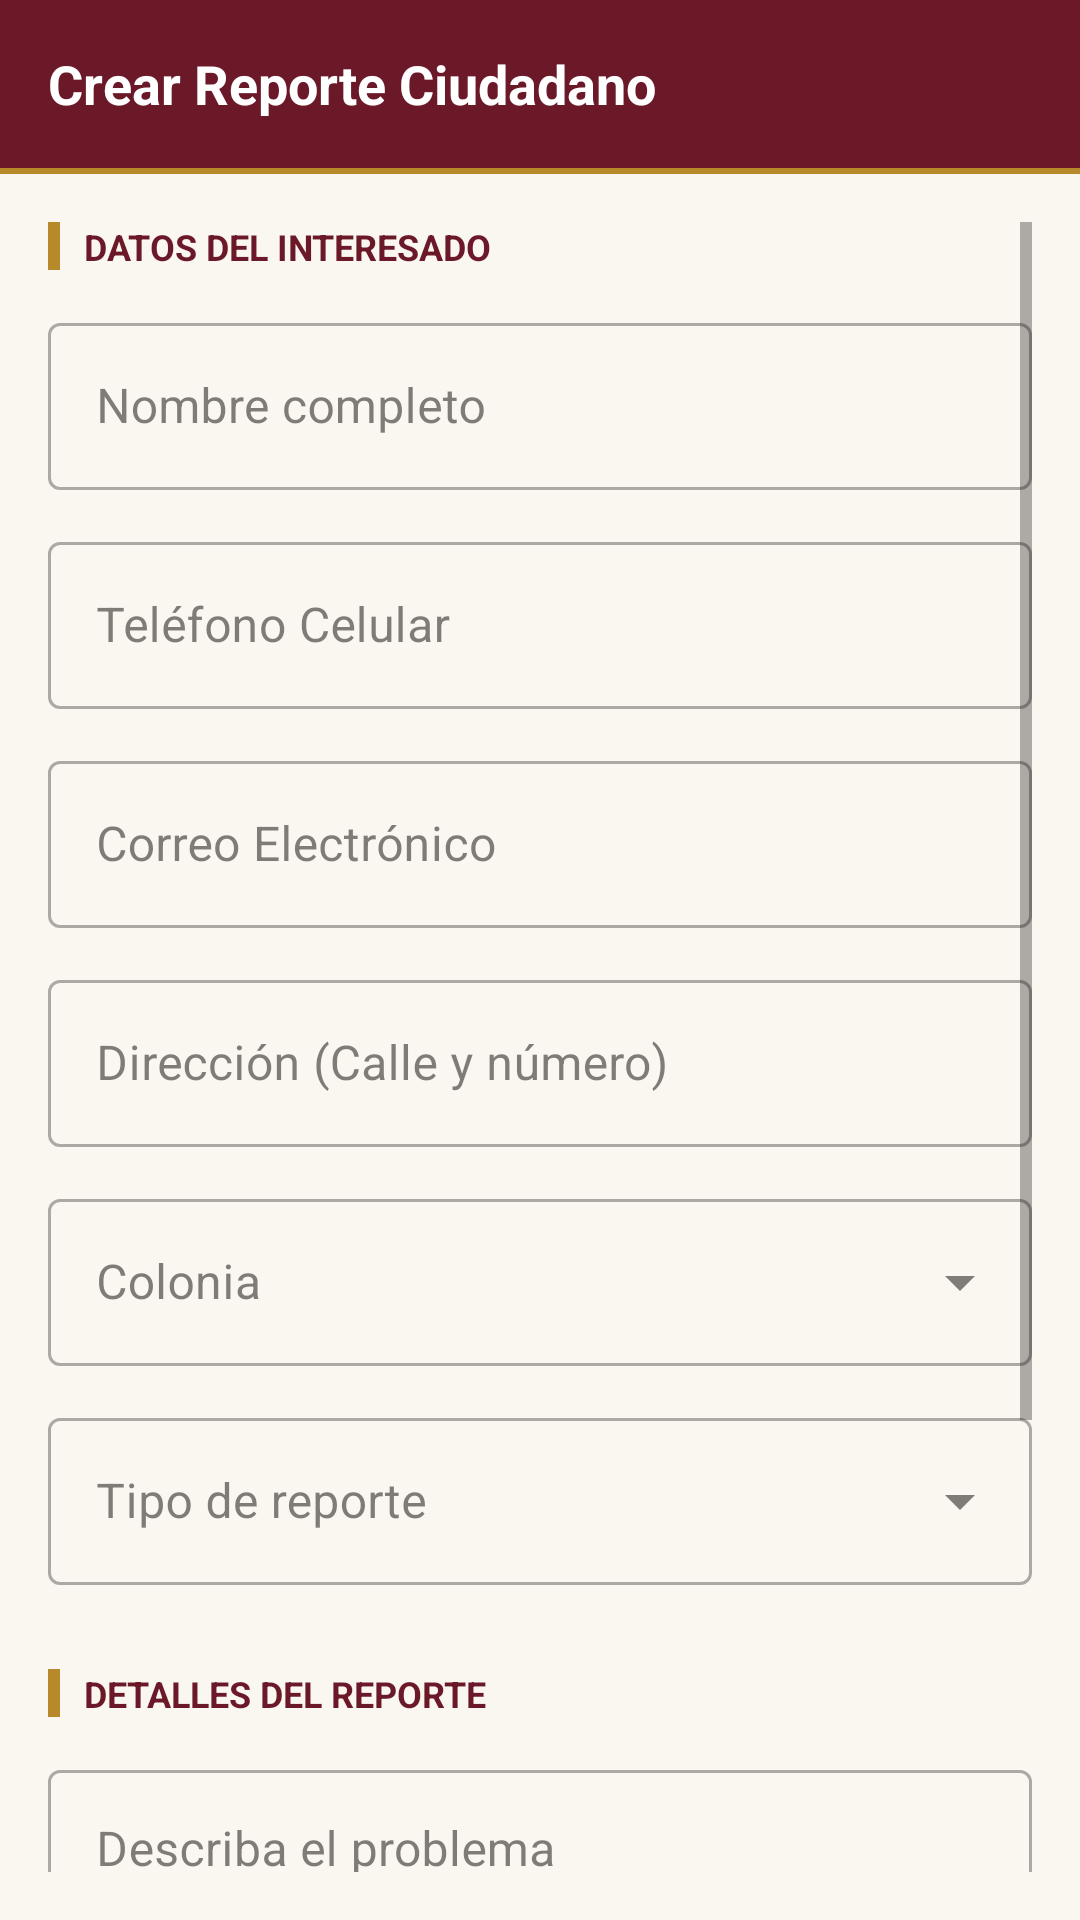

Reconstruct the res/layout file that produces this screen, plus the resources it refers to.
<!-- AndroidManifest.xml: application theme Theme.ReporteCiudadano -->
<!-- res/layout/activity_report_fragment.xml -->
<?xml version="1.0" encoding="utf-8"?>
<LinearLayout xmlns:android="http://schemas.android.com/apk/res/android"
    xmlns:app="http://schemas.android.com/apk/res-auto"
    android:layout_width="match_parent"
    android:layout_height="match_parent"
    android:orientation="vertical"
    android:background="@color/bg_cream">

    <LinearLayout
        android:layout_width="match_parent"
        android:layout_height="wrap_content"
        android:orientation="vertical"
        android:background="@color/brand_primary">
        <TextView
            android:layout_width="match_parent"
            android:layout_height="?attr/actionBarSize"
            android:gravity="center_vertical"
            android:paddingHorizontal="16dp"
            android:text="Crear Reporte Ciudadano"
            android:textColor="@color/text_on_brand"
            android:textSize="18sp"
            android:textStyle="bold"/>
        <View android:layout_width="match_parent" android:layout_height="2dp" android:background="@color/gold"/>
    </LinearLayout>

    <ScrollView
        android:layout_width="match_parent"
        android:layout_height="0dp"
        android:layout_weight="1"
        android:padding="16dp">

        <LinearLayout
            android:layout_width="match_parent"
            android:layout_height="wrap_content"
            android:orientation="vertical">

            <LinearLayout
                android:layout_width="match_parent"
                android:layout_height="wrap_content"
                android:orientation="horizontal"
                android:gravity="center_vertical"
                android:layout_marginBottom="12dp">
                <View android:layout_width="4dp" android:layout_height="16dp" android:background="@color/gold"/>
                <TextView android:layout_width="wrap_content" android:layout_height="wrap_content"
                    android:text="DATOS DEL INTERESADO" android:layout_marginStart="8dp"
                    android:textColor="@color/brand_primary" android:textStyle="bold" android:textSize="12sp"/>
            </LinearLayout>

            <com.google.android.material.textfield.TextInputLayout
                android:id="@+id/tilNombre"
                style="@style/Widget.MaterialComponents.TextInputLayout.OutlinedBox"
                android:layout_width="match_parent"
                android:layout_height="wrap_content"
                android:hint="Nombre completo"
                android:layout_marginBottom="12dp">
                <com.google.android.material.textfield.TextInputEditText
                    android:id="@+id/etNombre"
                    android:layout_width="match_parent"
                    android:layout_height="wrap_content"
                    android:inputType="textPersonName"/>
            </com.google.android.material.textfield.TextInputLayout>

            <com.google.android.material.textfield.TextInputLayout
                android:id="@+id/tilCelular"
                style="@style/Widget.MaterialComponents.TextInputLayout.OutlinedBox"
                android:layout_width="match_parent"
                android:layout_height="wrap_content"
                android:hint="Teléfono Celular"
                android:layout_marginBottom="12dp">
                <com.google.android.material.textfield.TextInputEditText
                    android:id="@+id/etCelular"
                    android:layout_width="match_parent"
                    android:layout_height="wrap_content"
                    android:inputType="phone"/>
            </com.google.android.material.textfield.TextInputLayout>

            <com.google.android.material.textfield.TextInputLayout
                android:id="@+id/tilCorreo"
                style="@style/Widget.MaterialComponents.TextInputLayout.OutlinedBox"
                android:layout_width="match_parent"
                android:layout_height="wrap_content"
                android:hint="Correo Electrónico"
                android:layout_marginBottom="12dp">
                <com.google.android.material.textfield.TextInputEditText
                    android:id="@+id/etCorreo"
                    android:layout_width="match_parent"
                    android:layout_height="wrap_content"
                    android:inputType="textEmailAddress"/>
            </com.google.android.material.textfield.TextInputLayout>

            <com.google.android.material.textfield.TextInputLayout
                android:id="@+id/tilDireccion"
                style="@style/Widget.MaterialComponents.TextInputLayout.OutlinedBox"
                android:layout_width="match_parent"
                android:layout_height="wrap_content"
                android:hint="Dirección (Calle y número)"
                android:layout_marginBottom="12dp">
                <com.google.android.material.textfield.TextInputEditText
                    android:id="@+id/etDireccion"
                    android:layout_width="match_parent"
                    android:layout_height="wrap_content"
                    android:inputType="textPostalAddress"/>
            </com.google.android.material.textfield.TextInputLayout>

            <com.google.android.material.textfield.TextInputLayout
                android:id="@+id/tilColonia"
                style="@style/Widget.MaterialComponents.TextInputLayout.OutlinedBox.ExposedDropdownMenu"
                android:layout_width="match_parent"
                android:layout_height="wrap_content"
                android:hint="Colonia"
                android:layout_marginBottom="12dp">
                <AutoCompleteTextView
                    android:id="@+id/actColonia"
                    android:layout_width="match_parent"
                    android:layout_height="wrap_content"
                    android:inputType="none"/>
            </com.google.android.material.textfield.TextInputLayout>

            <com.google.android.material.textfield.TextInputLayout
                android:id="@+id/tilTipoReporte"
                style="@style/Widget.MaterialComponents.TextInputLayout.OutlinedBox.ExposedDropdownMenu"
                android:layout_width="match_parent"
                android:layout_height="wrap_content"
                android:hint="Tipo de reporte"
                android:layout_marginBottom="12dp">
                <AutoCompleteTextView
                    android:id="@+id/actTipoReporte"
                    android:layout_width="match_parent"
                    android:layout_height="wrap_content"
                    android:inputType="none"/>
            </com.google.android.material.textfield.TextInputLayout>

            <LinearLayout
                android:layout_width="match_parent"
                android:layout_height="wrap_content"
                android:orientation="horizontal"
                android:gravity="center_vertical"
                android:layout_marginTop="16dp"
                android:layout_marginBottom="12dp">
                <View android:layout_width="4dp" android:layout_height="16dp" android:background="@color/gold"/>
                <TextView android:layout_width="wrap_content" android:layout_height="wrap_content"
                    android:text="DETALLES DEL REPORTE" android:layout_marginStart="8dp"
                    android:textColor="@color/brand_primary" android:textStyle="bold" android:textSize="12sp"/>
            </LinearLayout>

            <com.google.android.material.textfield.TextInputLayout
                android:id="@+id/tilDescripcion"
                style="@style/Widget.MaterialComponents.TextInputLayout.OutlinedBox"
                android:layout_width="match_parent"
                android:layout_height="wrap_content"
                android:hint="Describa el problema"
                android:layout_marginBottom="20dp">
                <com.google.android.material.textfield.TextInputEditText
                    android:id="@+id/etDescripcion"
                    android:layout_width="match_parent"
                    android:layout_height="wrap_content"
                    android:minLines="3"
                    android:gravity="top"/>
            </com.google.android.material.textfield.TextInputLayout>

            <com.google.android.material.button.MaterialButton
                android:id="@+id/btnAdjuntarFoto"
                style="@style/Widget.MaterialComponents.Button.OutlinedButton"
                android:layout_width="match_parent"
                android:layout_height="56dp"
                android:text="ADJUNTAR FOTO"
                app:icon="@android:drawable/ic_menu_camera"
                android:layout_marginBottom="12dp"/>

            <androidx.cardview.widget.CardView
                android:id="@+id/cardImgPreview"
                android:layout_width="match_parent"
                android:layout_height="200dp"
                android:layout_marginBottom="12dp"
                android:visibility="gone"
                app:cardCornerRadius="8dp">
                <ImageView
                    android:id="@+id/imgPreview"
                    android:layout_width="match_parent"
                    android:layout_height="match_parent"
                    android:scaleType="centerCrop"/>
            </androidx.cardview.widget.CardView>

            <com.google.android.material.button.MaterialButton
                android:id="@+id/btnEnviar"
                style="@style/Btn.Primary"
                android:layout_width="match_parent"
                android:layout_height="56dp"
                android:text="ENVIAR REPORTE"
                app:icon="@drawable/ic_send"
                android:layout_marginBottom="32dp"/>

        </LinearLayout>
    </ScrollView>
</LinearLayout>
<!-- resources referenced by this layout -->
<resources>
  <color name="bg_cream">#FAF6F0</color>
  <color name="brand_primary">#6B1928</color>
  <color name="gold">#B8892A</color>
  <color name="text_on_brand">#FFFFFF</color>
  <style name="Btn.Primary" parent="Widget.MaterialComponents.Button">
          <item name="backgroundTint">@color/brand_primary</item>
          <item name="android:textColor">@color/gold_light</item>
          <item name="cornerRadius">10dp</item>
          <item name="android:letterSpacing">0.04</item>
      </style>
  <style name="Theme.ReporteCiudadano" parent="Theme.MaterialComponents.Light.NoActionBar">
  
          <item name="colorPrimary">@color/brand_primary</item>
          <item name="colorPrimaryDark">@color/brand_dark</item>
          <item name="colorPrimaryVariant">@color/brand_dark</item>
  
          <item name="colorSecondary">@color/gold</item>
          <item name="colorSecondaryVariant">@color/gold_light</item>
  
          <item name="android:colorBackground">@color/bg_cream</item>
          <item name="colorSurface">@color/bg_white</item>
          <item name="colorOnSurface">@color/text_primary</item>
  
          <item name="android:statusBarColor">@color/status_bar</item>
          <item name="android:windowLightStatusBar">false</item>
  
          <item name="colorOnPrimary">@color/text_on_brand</item>
  
          <item name="colorOnSecondary">@color/text_on_gold</item>
  
          <item name="textInputStyle">@style/Widget.MaterialComponents.TextInputLayout.OutlinedBox</item>
  
          <item name="colorControlHighlight">@color/brand_light</item>
  
          <item name="android:fontFamily">sans-serif</item>
  
      </style>
  <color name="gold_light">#F5E6C8</color>
  <color name="brand_dark">#4A0F1A</color>
  <color name="bg_white">#FFFFFF</color>
  <color name="text_primary">#2D2926</color>
  <color name="status_bar">#4A0F1A</color>
  <color name="text_on_gold">#4A0F1A</color>
  <color name="brand_light">#F7EEF0</color>
</resources>
